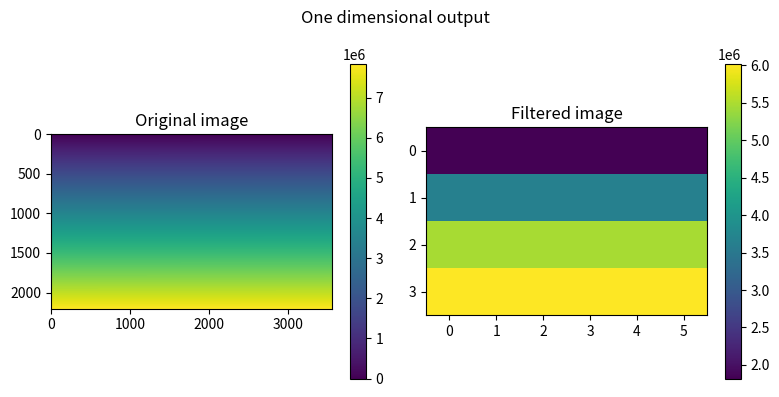
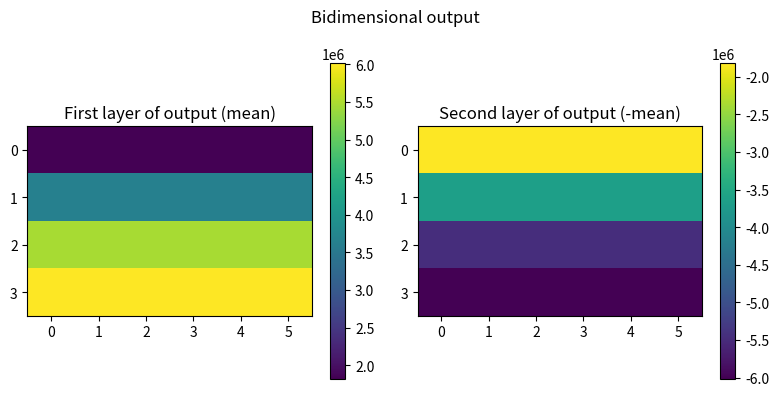

Reproduce these figures in Python, in order.
import numpy as np


def overlapping_pool(img, whs=2, pool_func=np.std, extra=True,
                     give_window=False, pool_func_kw={}, last_dim=None, dtype=None):
    '''
    Function made to create pooling layers with any pooling function, which is
    run at windows with side `ws` and half-side `whs`. The windows overlap at
    every direction half image. If the number of image rows/columns are not
    multiple of `whs`, then the algorithm forces the creation of another
    row/column, so that all the image is viewed.

    :param img: 2D array to pool.
    :param whs: window half-side.
    :param pool_func: Pooling function to be used.
    :param pool_func_kw: dict of kwargs to be used for `pool_func`.
    '''
    ws = 2*whs
    rows, cols = img.shape
    assert not (ws > rows and ws > cols)
    # pooling layer allocation
    pool_rows = rows//ws + (rows-whs)//ws
    pool_cols = cols//ws + (cols-whs)//ws
    extra_col, extra_row = 0, 0
    if extra:
        if rows % whs != 0:
            extra_row = 1
        if cols % whs != 0:
            extra_col = 1
    outshape = [pool_rows+extra_row, pool_cols+extra_col]
    if last_dim is not None:
        outshape.append(last_dim)
    pooling_layer = np.empty(outshape, dtype=dtype)
    # pooling function calcylated at every window
    for xpi in range(pool_cols):
        xi = whs*xpi
        xf = xi + ws
        for ypi in range(pool_rows):
            yi = whs*ypi
            yf = yi + ws
            subimg = img[yi:yf, xi:xf]
            window_kw = {'window': ((yi, yf), (xi, xf))} if give_window else {}
            pooling_layer[ypi, xpi] = pool_func(
                subimg, **window_kw, **pool_func_kw)
        # if extra row, force the calculation on its cells
        if extra_row != 0:
            ypi += 1
            subimg = img[-ws:, xi:xf]
            window_kw = {'window': ((yi, yf), (xi, xf))} if give_window else {}
            pooling_layer[ypi, xpi] = pool_func(
                subimg, **window_kw, **pool_func_kw)
    # if extra col, force the calculation on its cells
    if extra_col != 0:
        xpi += 1
        xi = cols-ws
        xf = cols
        for ypi in range(pool_rows):
            yi = whs*ypi
            yf = yi + ws
            subimg = img[yi:yf, xi:xf]
            window_kw = {'window': ((yi, yf), (xi, xf))} if give_window else {}
            pooling_layer[ypi, xpi] = pool_func(subimg,
                                                **window_kw,
                                                **pool_func_kw)
        # extra row of extra column
        if extra_row != 0:
            ypi += 1
            yi = rows-ws
            yf = rows
            subimg = img[yi:yf, -ws:]
            window_kw = {'window': ((yi, yf), (xi, xf))} if give_window else {}
            pooling_layer[ypi, xpi] = pool_func(subimg,
                                            **window_kw,
                                            **pool_func_kw)
    return(pooling_layer)


if __name__ == '__main__':
    import matplotlib.pyplot as plt
    import numpy as np

    shape = (2204, 3555)
    m = np.arange(np.multiply(*shape)).reshape(shape)

    # one dimensional output for function np.mean
    _m = overlapping_pool(m, 512, np.mean)

    plt.figure(figsize=(8,4))
    plt.suptitle('One dimensional output')
    plt.subplot(121)
    plt.title('Original image')
    plt.imshow(m)
    plt.colorbar()
    plt.subplot(122)
    plt.title('Filtered image')
    plt.imshow(_m)
    plt.colorbar()
    plt.tight_layout()
    plt.show()


    # bidimensions output for function test_func
    def test_func(img):
        '''
        Bidimensinal output function.
        '''
        m = np.mean(img)
        return m, -m

    _m = overlapping_pool(m, 512, test_func, last_dim=2)

    plt.figure(figsize=(8,4))
    plt.suptitle('Bidimensional output')
    plt.subplot(121)
    plt.title('First layer of output (mean)')
    plt.imshow(_m[...,0])
    plt.colorbar()
    plt.subplot(122)
    plt.title('Second layer of output (-mean)')
    plt.imshow(_m[...,1])
    plt.colorbar()
    plt.tight_layout()
    plt.show()
